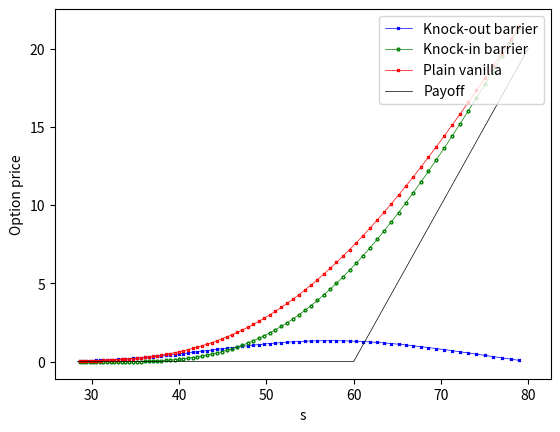

Source code (Python):
import numpy as np
import matplotlib.pyplot as plt
from scipy.sparse import diags
from scipy.sparse.linalg import spsolve
from scipy.stats import norm

def bseucall(S, T, K, r, sigma):
    """
    Computes the value of a European put option with the Black-Scholes model using analytic formulas.

    Parameters:
        S (float or array-like): Stock prices at time 0.
        T (float): Maturity.
        K (float): Strike.
        r (float): Interest rate.
        sigma (float): Volatility.

    Returns:
        P (float or array-like): Option price at time 0.
    """
    # call option
    d1 = (np.log(S / K) + (0.5 * sigma ** 2 + r) * T) / (sigma * np.sqrt(T))
    d2 = d1 - sigma * np.sqrt(T)
    P = S * norm.cdf(d1) - np.exp(-r * T) * K * norm.cdf(d2)
    return P

# Compute Generator/ Source Term / Initial Data
def initial_value(x):
    u_0 = np.maximum(np.exp(x)-1,0)
    return u_0

def buildMassBS(N, h):
    M = h/6 * ( diags([1]*(N-1),offsets=-1) + diags([4]*N) + diags([1]*(N-1),offsets=1) )
    return M

def buildABS(N, h, sigma, r):
    A1 = sigma**2/(2*h) * ( diags([-1]*(N-1),offsets=-1) + diags([2]*N) + diags([-1]*(N-1),offsets=1) )
    A2 = -(r-1/2*sigma**2)/2 * ( diags([1]*(N-1),offsets=-1) + diags([-1]*(N-1),offsets=1) )
    A3 = r*buildMassBS(N,h)

    A = A1+A2+A3

    return A


# Solver
def FEM_theta(N, M, R, B, r, sigma, K, T, theta):
    h = (R + np.log(B/K))/(N+1)
    k = T/M
    
    Mmat = buildMassBS(N, h)
    Amat = buildABS(N, h, sigma, r)

    Bmat = Mmat + k*theta*Amat
    Cmat = Mmat - k*(1-theta)*Amat

    space_grid = np.linspace(-R+h, np.log(B/K)-h, N)
    u_old = [initial_value(x) for x in space_grid]

    for m in range(1, M+1):
        u_new = spsolve(Bmat, Cmat@u_old)
        u_old = u_new
    
    u_sol = u_new # type: ignore
    return u_sol

if __name__ == '__main__':
    # Set Parameters
    N = 255                     # number of nodes
    M = 256                     # number of time steps
    R = 3                       # localization
    T = 1                       # maturity
    K = 60                      # strike
    r = 0.01                    # interest rate
    sigma = 0.3                 # volatility
    B = 80                      # barrier

    x = np.linspace(-R, np.log(B/K), N + 2)[1:-1]   # uniform grid in log-price
    S = np.exp(x)*K                                 # corresponding real prices

    # compute up-and-out barrier
    uout = FEM_theta(N, M, R, B, r, sigma, K, T, theta=0.5)                                         # price of up-and-out barrier option

    # transform solution (Log-moneyness)
    uout = uout*K


    # compute up-and-in barrier
    ubs = bseucall(S, T, K, r, sigma)
    uin = ubs - uout

    # Postprocessing
    # area of interest
    I = np.abs(x) < 0.75


    # plot solution
    plt.figure(1)
    plt.plot(S[I], uout[I], 'bx-', label='Knock-out barrier', markersize=2, linewidth=0.5)
    plt.plot(S[I], uin[I], 'go-', label='Knock-in barrier', markersize=2, linewidth=0.5, fillstyle='none')
    plt.plot(S[I], ubs[I], 'rs-', label='Plain vanilla', markersize=2, linewidth=0.5, fillstyle='none')
    plt.plot(K * np.exp(np.linspace(-0.75, np.log(B/K), 1000)), K * initial_value(np.linspace(-0.75, np.log(B/K), 1000)), 'k-', label='Payoff', linewidth=0.5)
    plt.xlabel('s')
    plt.ylabel('Option price')
    plt.legend(loc='upper right')
    plt.savefig('price.eps', format='eps')
    plt.show()
